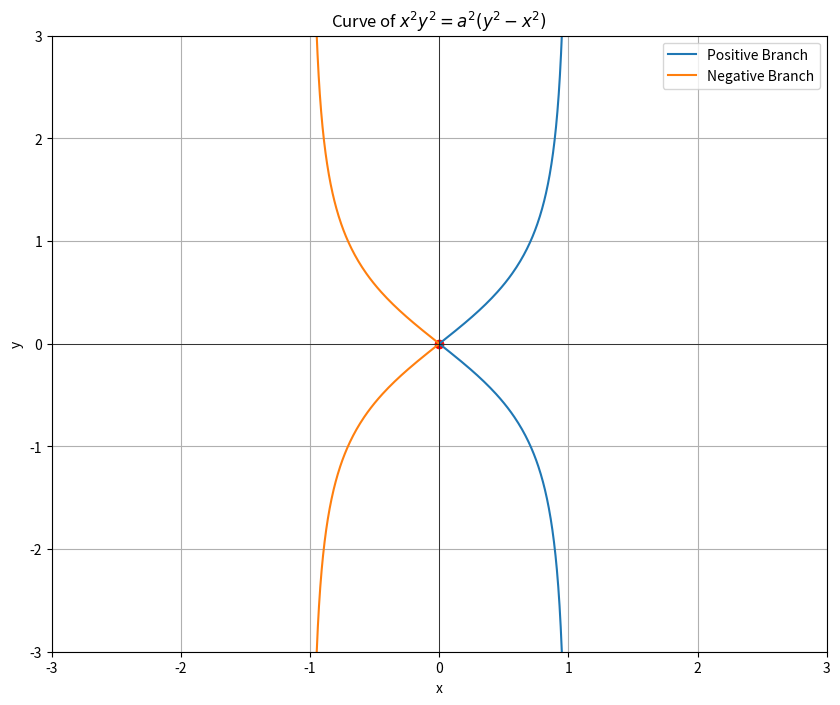

The matplotlib source for this figure:
import numpy as np
import matplotlib.pyplot as plt

# Define the parameter a
a = 1

# Define the range for y values
y_values = np.linspace(-3, 3, 400)

# Calculate corresponding x values for positive and negative branches
x_values_pos = np.sqrt((a**2 * y_values**2) / (y_values**2 + a**2))
x_values_neg = -x_values_pos

# Plot the curves
plt.figure(figsize=(10, 8))
plt.plot(x_values_pos, y_values, label=r'Positive Branch')
plt.plot(x_values_neg, y_values, label=r'Negative Branch')
plt.axhline(0, color='black', linewidth=0.5)
plt.axvline(0, color='black', linewidth=0.5)

# Mark the origin
plt.scatter([0], [0], color='red')  # The origin

# Set the plot limits
plt.xlim(-3, 3)
plt.ylim(-3, 3)

# Add labels and title
plt.xlabel('x')
plt.ylabel('y')
plt.title(r'Curve of $x^2 y^2 = a^2 (y^2 - x^2)$')
plt.legend()
plt.grid(True)

# Show the plot
plt.show()
